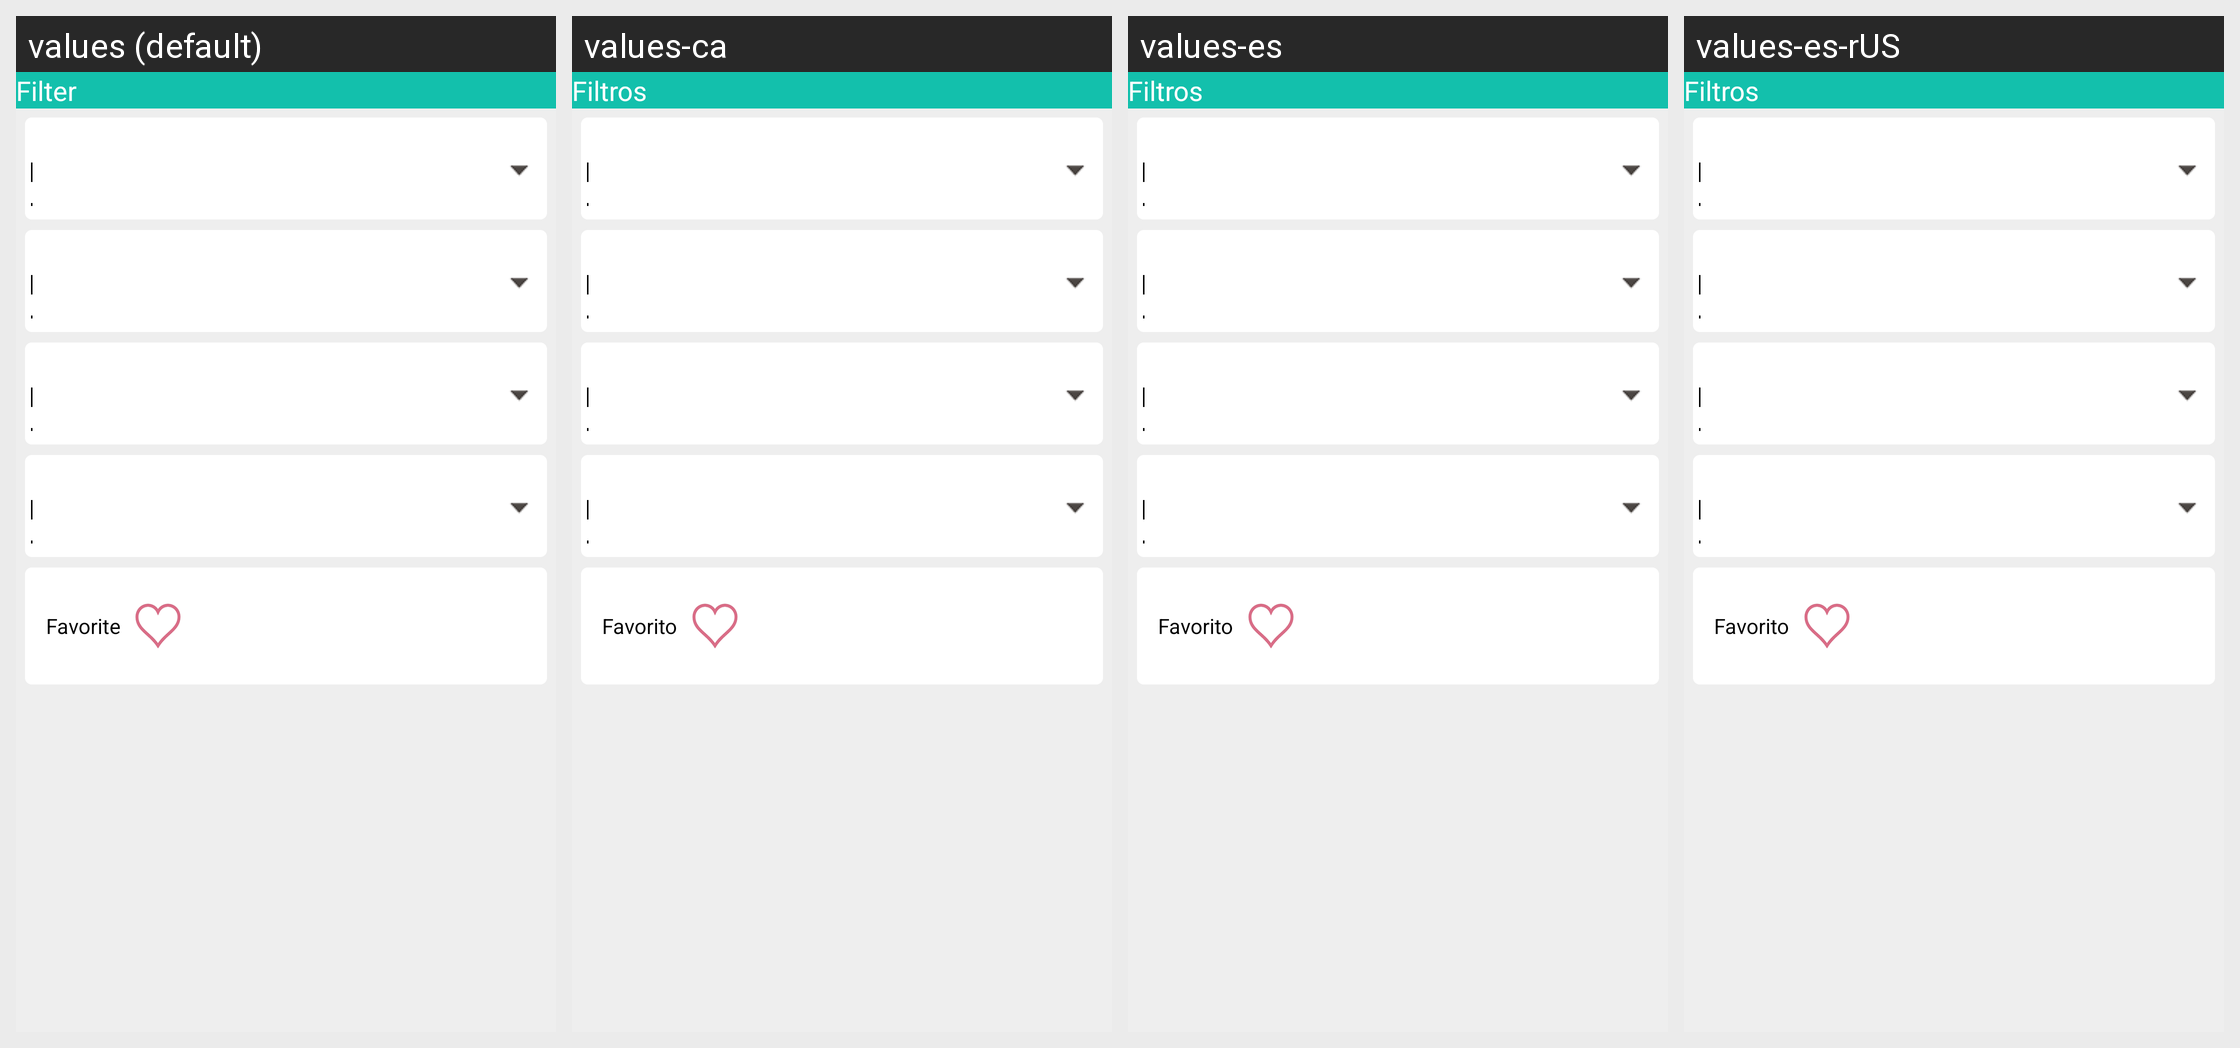

Translations of the strings shown on this Android screen, per locale in the grid:
Android screen res/layout/filtros_prendas.xml rendered under 4 locales, left to right: values (default), values-ca, values-es, values-es-rUS. Device: Nexus 5 (rendered at 1080×1920; each locale shown at half size, 540×960, under a caption strip naming it); theme android:Theme.NoTitleBar.
Other locales in the repository, not shown: values-en, values-pt.
Strings drawn on this screen, with the default value and each locale's value (text and hints the layout hard-codes, and strings that could not be matched under every locale, appear in the picture but are not listed):

filter
  values: Filter
  values-ca: Filtros
  values-es: Filtros
  values-es-rUS: Filtros

prendaFavorita
  values: Favorite
  values-ca: Favorito
  values-es: Favorito
  values-es-rUS: Favorito
